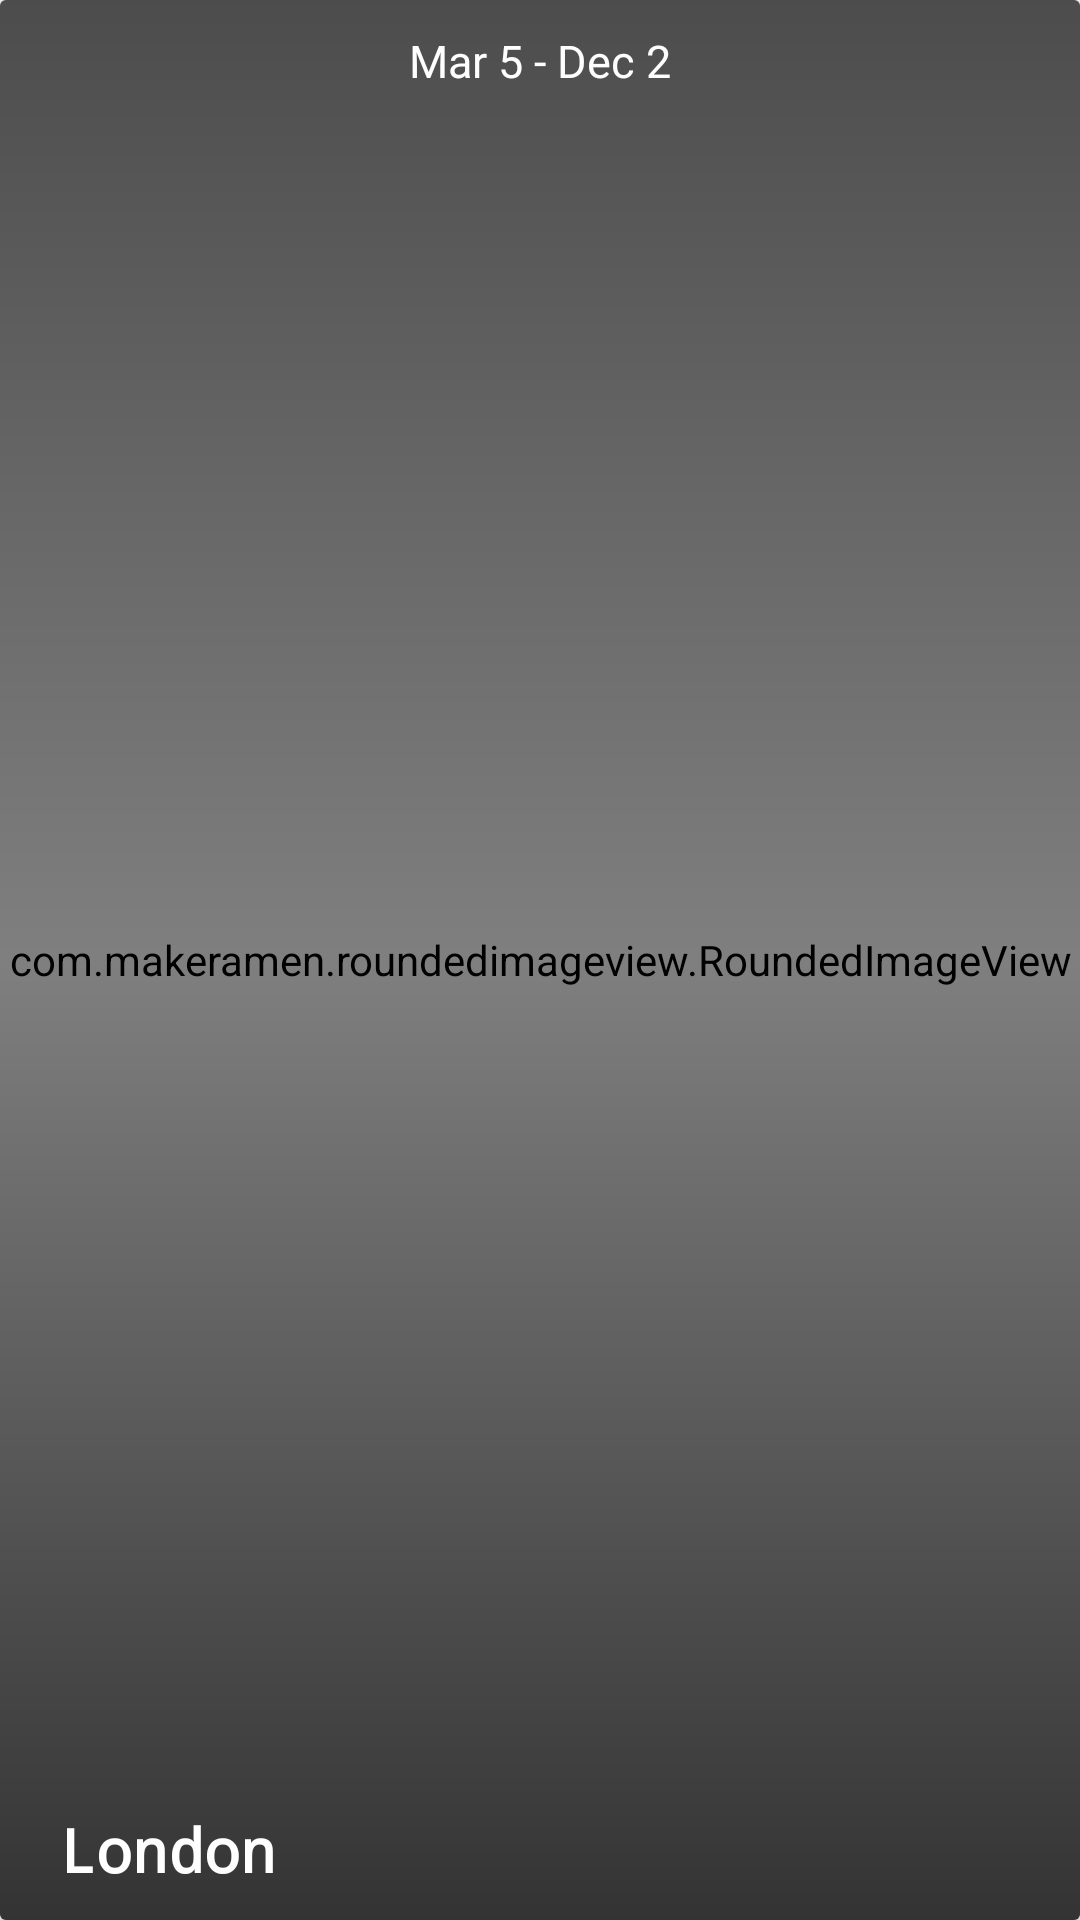

Write the Android layout XML for this screen, with the resource values it uses.
<!-- AndroidManifest.xml: application theme Theme.MyApp -->
<!-- res/layout/layout_past_trips.xml -->
<?xml version="1.0" encoding="utf-8"?>
<androidx.cardview.widget.CardView xmlns:android="http://schemas.android.com/apk/res/android"
    xmlns:app="http://schemas.android.com/apk/res-auto"
    xmlns:tools="http://schemas.android.com/tools"
    android:id="@+id/parentLayout"
    android:layout_width="200dp"
    android:layout_height="130dp"
    android:layout_marginHorizontal="5dp"
    tools:ignore="HardcodedText">

    <RelativeLayout
        android:layout_width="match_parent"
        android:layout_height="match_parent">

        <com.makeramen.roundedimageview.RoundedImageView
            android:id="@+id/img"
            android:layout_width="match_parent"
            android:layout_height="match_parent"
            android:adjustViewBounds="true"
            android:foreground="@drawable/card_mask_not_rounded"
            android:scaleType="centerCrop"
            android:src="@drawable/im_no_image"
            android:transitionName="edit_trip_transition" />

        <TextView
            android:id="@+id/placeName"
            android:layout_width="match_parent"
            android:layout_height="wrap_content"
            android:layout_alignParentBottom="true"
            android:layout_marginStart="20dp"
            android:layout_marginEnd="20dp"
            android:layout_marginBottom="10dp"
            android:ellipsize="end"
            android:maxLines="1"
            android:text="London"
            android:textColor="@color/almostWhite"
            android:textSize="20sp"
            android:textStyle="bold"
            android:transitionName="edit_trip_text_transition"
            android:typeface="monospace" />

        <TextView
            android:id="@+id/dates"
            android:layout_width="wrap_content"
            android:layout_height="wrap_content"
            android:layout_alignParentTop="true"
            android:layout_centerHorizontal="true"
            android:layout_marginHorizontal="@dimen/margin_side"
            android:layout_marginTop="10dp"
            android:backgroundTint="@color/white"
            android:text="Mar 5 - Dec 2"
            android:textColor="@color/almostWhite"
            android:textSize="15sp" />

    </RelativeLayout>


</androidx.cardview.widget.CardView>
<!-- resources referenced by this layout -->
<resources>
  <color name="almostWhite">#fefefe</color>
  <color name="white">#FFFFFFFF</color>
  <dimen name="margin_side">15dp</dimen>
  <!-- drawable card_mask_not_rounded (drawable) -->
  <?xml version="1.0" encoding="utf-8"?>
  <shape xmlns:android="http://schemas.android.com/apk/res/android">
      <gradient
          android:endColor="#66000000"
          android:centerColor="#00FFFFFF"
          android:startColor="#99000000"
          android:angle="90"/>
  </shape>
  <!-- drawable im_no_image: png bitmap (drawable, 4538 bytes) -->
  <style name="Theme.MyApp" parent="Theme.MaterialComponents.Light.DarkActionBar">
          <item name="colorPrimary">@color/orange</item>
          <item name="colorPrimaryVariant">@color/orange</item>
          <item name="colorOnPrimary">@color/white</item>
          <item name="colorSecondary">@color/blue</item>
          <item name="colorSecondaryVariant">@color/blue</item>
          <item name="colorOnSecondary">@color/white</item>
          <item name="android:statusBarColor" tools:targetApi="l">?attr/colorPrimaryVariant</item>
          <item name="bottomSheetDialogTheme">@style/AppBottomSheetDialogTheme</item>
      </style>
  <color name="orange">#FFAA8D</color>
  <color name="blue">#7FABF6</color>
  <style name="AppBottomSheetDialogTheme" parent="Theme.Design.Light.BottomSheetDialog">
          <item name="bottomSheetStyle">@style/AppModalStyle</item>
      </style>
  <style name="AppModalStyle" parent="Widget.Design.BottomSheet.Modal">
          <item name="android:background">@drawable/shape_round_top</item>
      </style>
  <!-- drawable shape_round_top (drawable) -->
  <?xml version="1.0" encoding="utf-8"?>
  <shape xmlns:android="http://schemas.android.com/apk/res/android"
      android:shape="rectangle">
  
      <corners android:topRightRadius="20dp" android:topLeftRadius="20dp"/>
  </shape>
</resources>
